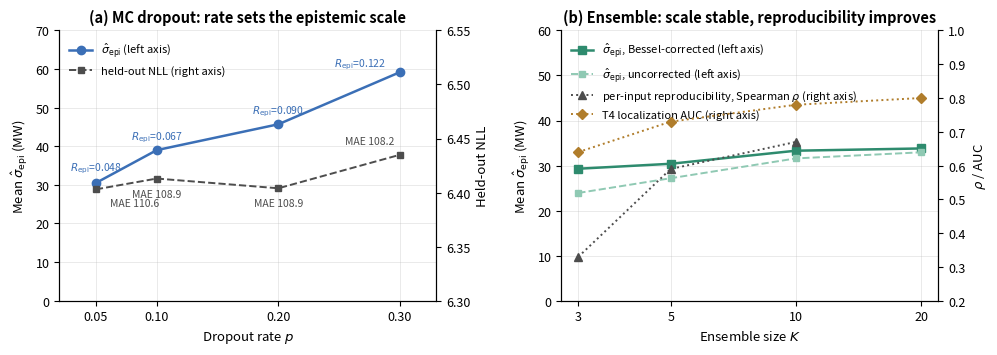

Reproduce this figure in Python.
import numpy as np, matplotlib
matplotlib.use('Agg'); import matplotlib.pyplot as plt

# ---- style matched to the other figures (bold panel titles, light grid) ----
plt.rcParams.update({'font.size': 9, 'axes.titlesize': 10.5, 'axes.titleweight': 'bold',
                     'axes.labelsize': 9.5, 'legend.fontsize': 8, 'figure.dpi': 300,
                     'axes.spines.top': False, 'axes.grid': True, 'grid.alpha': 0.3,
                     'grid.linewidth': 0.6})
GREEN = '#2e8b6e'; BLUE = '#3b6fb6'; GREY = '#4d4d4d'; LGREEN = '#8fc9b3'; GOLD = '#b07d2b'

fig, (a, b) = plt.subplots(1, 2, figsize=(10, 3.6))

# =============================== (a) MC dropout: dropout rate ===============================
p   = [0.05, 0.10, 0.20, 0.30]
epi = [30.5, 39.0, 45.7, 59.2]          # mean epistemic estimate (MW)
nll = [6.403, 6.413, 6.404, 6.435]      # held-out NLL
mae = [110.6, 108.9, 108.9, 108.2]      # test MAE (MW)
R   = [0.048, 0.067, 0.090, 0.122]      # R_epi

a.plot(p, epi, 'o-', color=BLUE, lw=1.8, ms=6, label='$\\hat\\sigma_{\\mathrm{epi}}$ (left axis)')
a.set_xlabel('Dropout rate $p$')
a.set_ylabel('Mean $\\hat\\sigma_{\\mathrm{epi}}$ (MW)')      # black
a.set_ylim(0, 70); a.set_xlim(0.02, 0.33); a.set_xticks(p)

# R_epi labels: first point offset to the right, last point to the left
R_off = [(0, 9, 'center'), (0, 8, 'center'), (0, 8, 'center'), (-10, 4, 'right')]
for x, y_, r, (dx, dy, ha) in zip(p, epi, R, R_off):
    a.annotate(f'$R_{{\\mathrm{{epi}}}}$={r:.3f}', (x, y_), textcoords='offset points',
               xytext=(dx, dy), ha=ha, fontsize=7.5, color=BLUE)

a2 = a.twinx()
a2.plot(p, nll, 's--', color=GREY, lw=1.4, ms=5, label='held-out NLL (right axis)')
a2.set_ylim(6.30, 6.55); a2.set_ylabel('Held-out NLL')          # black
a2.grid(False); a2.spines['top'].set_visible(False)

# MAE labels: first point below-right, last point below-left, middle points below
M_off = [(10, -12, 'left'), (0, -13, 'center'), (0, -13, 'center'), (-4, 8, 'right')]
for x, y_, m, (dx, dy, ha) in zip(p, nll, mae, M_off):
    a2.annotate(f'MAE {m:.1f}', (x, y_), textcoords='offset points',
                xytext=(dx, dy), ha=ha, fontsize=7.5, color=GREY)

h1, l1 = a.get_legend_handles_labels(); h2, l2 = a2.get_legend_handles_labels()
a.legend(h1 + h2, l1 + l2, loc='upper left', frameon=False)
a.set_title('(a) MC dropout: rate sets the epistemic scale')

# =============================== (b) deep ensemble: ensemble size ===============================
K   = [3, 5, 10, 20]
eb  = [29.3, 30.4, 33.3, 33.8]                                  # Bessel-corrected sigma_epi (MW)
eu  = [e * np.sqrt((k - 1) / k) for e, k in zip(eb, K)]         # uncorrected (sqrt((K-1)/K) factor)
rho = [0.33, 0.59, 0.67]                                        # reproducibility, K = 3, 5, 10
auc = [0.64, 0.73, 0.78, 0.80]                                  # T4 localization AUC

b.plot(K, eb, 's-',  color=GREEN,  lw=1.8, ms=6, label='$\\hat\\sigma_{\\mathrm{epi}}$, Bessel-corrected (left axis)')
b.plot(K, eu, 's--', color=LGREEN, lw=1.4, ms=5, label='$\\hat\\sigma_{\\mathrm{epi}}$, uncorrected (left axis)')
b.set_xscale('log'); b.set_xticks(K); b.set_xticklabels([str(k) for k in K]); b.minorticks_off()
b.set_xlabel('Ensemble size $K$')
b.set_ylabel('Mean $\\hat\\sigma_{\\mathrm{epi}}$ (MW)')      # black
b.set_ylim(0, 60)

b2 = b.twinx()
b2.plot(K[:3], rho, '^:', color=GREY, lw=1.4, ms=6, label='per-input reproducibility, Spearman $\\rho$ (right axis)')
b2.plot(K, auc, 'D:', color=GOLD, lw=1.4, ms=5, label='T4 localization AUC (right axis)')
b2.set_ylim(0.2, 1.0); b2.set_ylabel('$\\rho$ / AUC')
b2.grid(False); b2.spines['top'].set_visible(False)

h1, l1 = b.get_legend_handles_labels(); h2, l2 = b2.get_legend_handles_labels()
b.legend(h1 + h2, l1 + l2, loc='upper left', frameon=False)
b.set_title('(b) Ensemble: scale stable, reproducibility improves')

plt.tight_layout(w_pad=2.0)
plt.savefig('figE_ksens.png', bbox_inches='tight')
plt.close(); print('ok')
